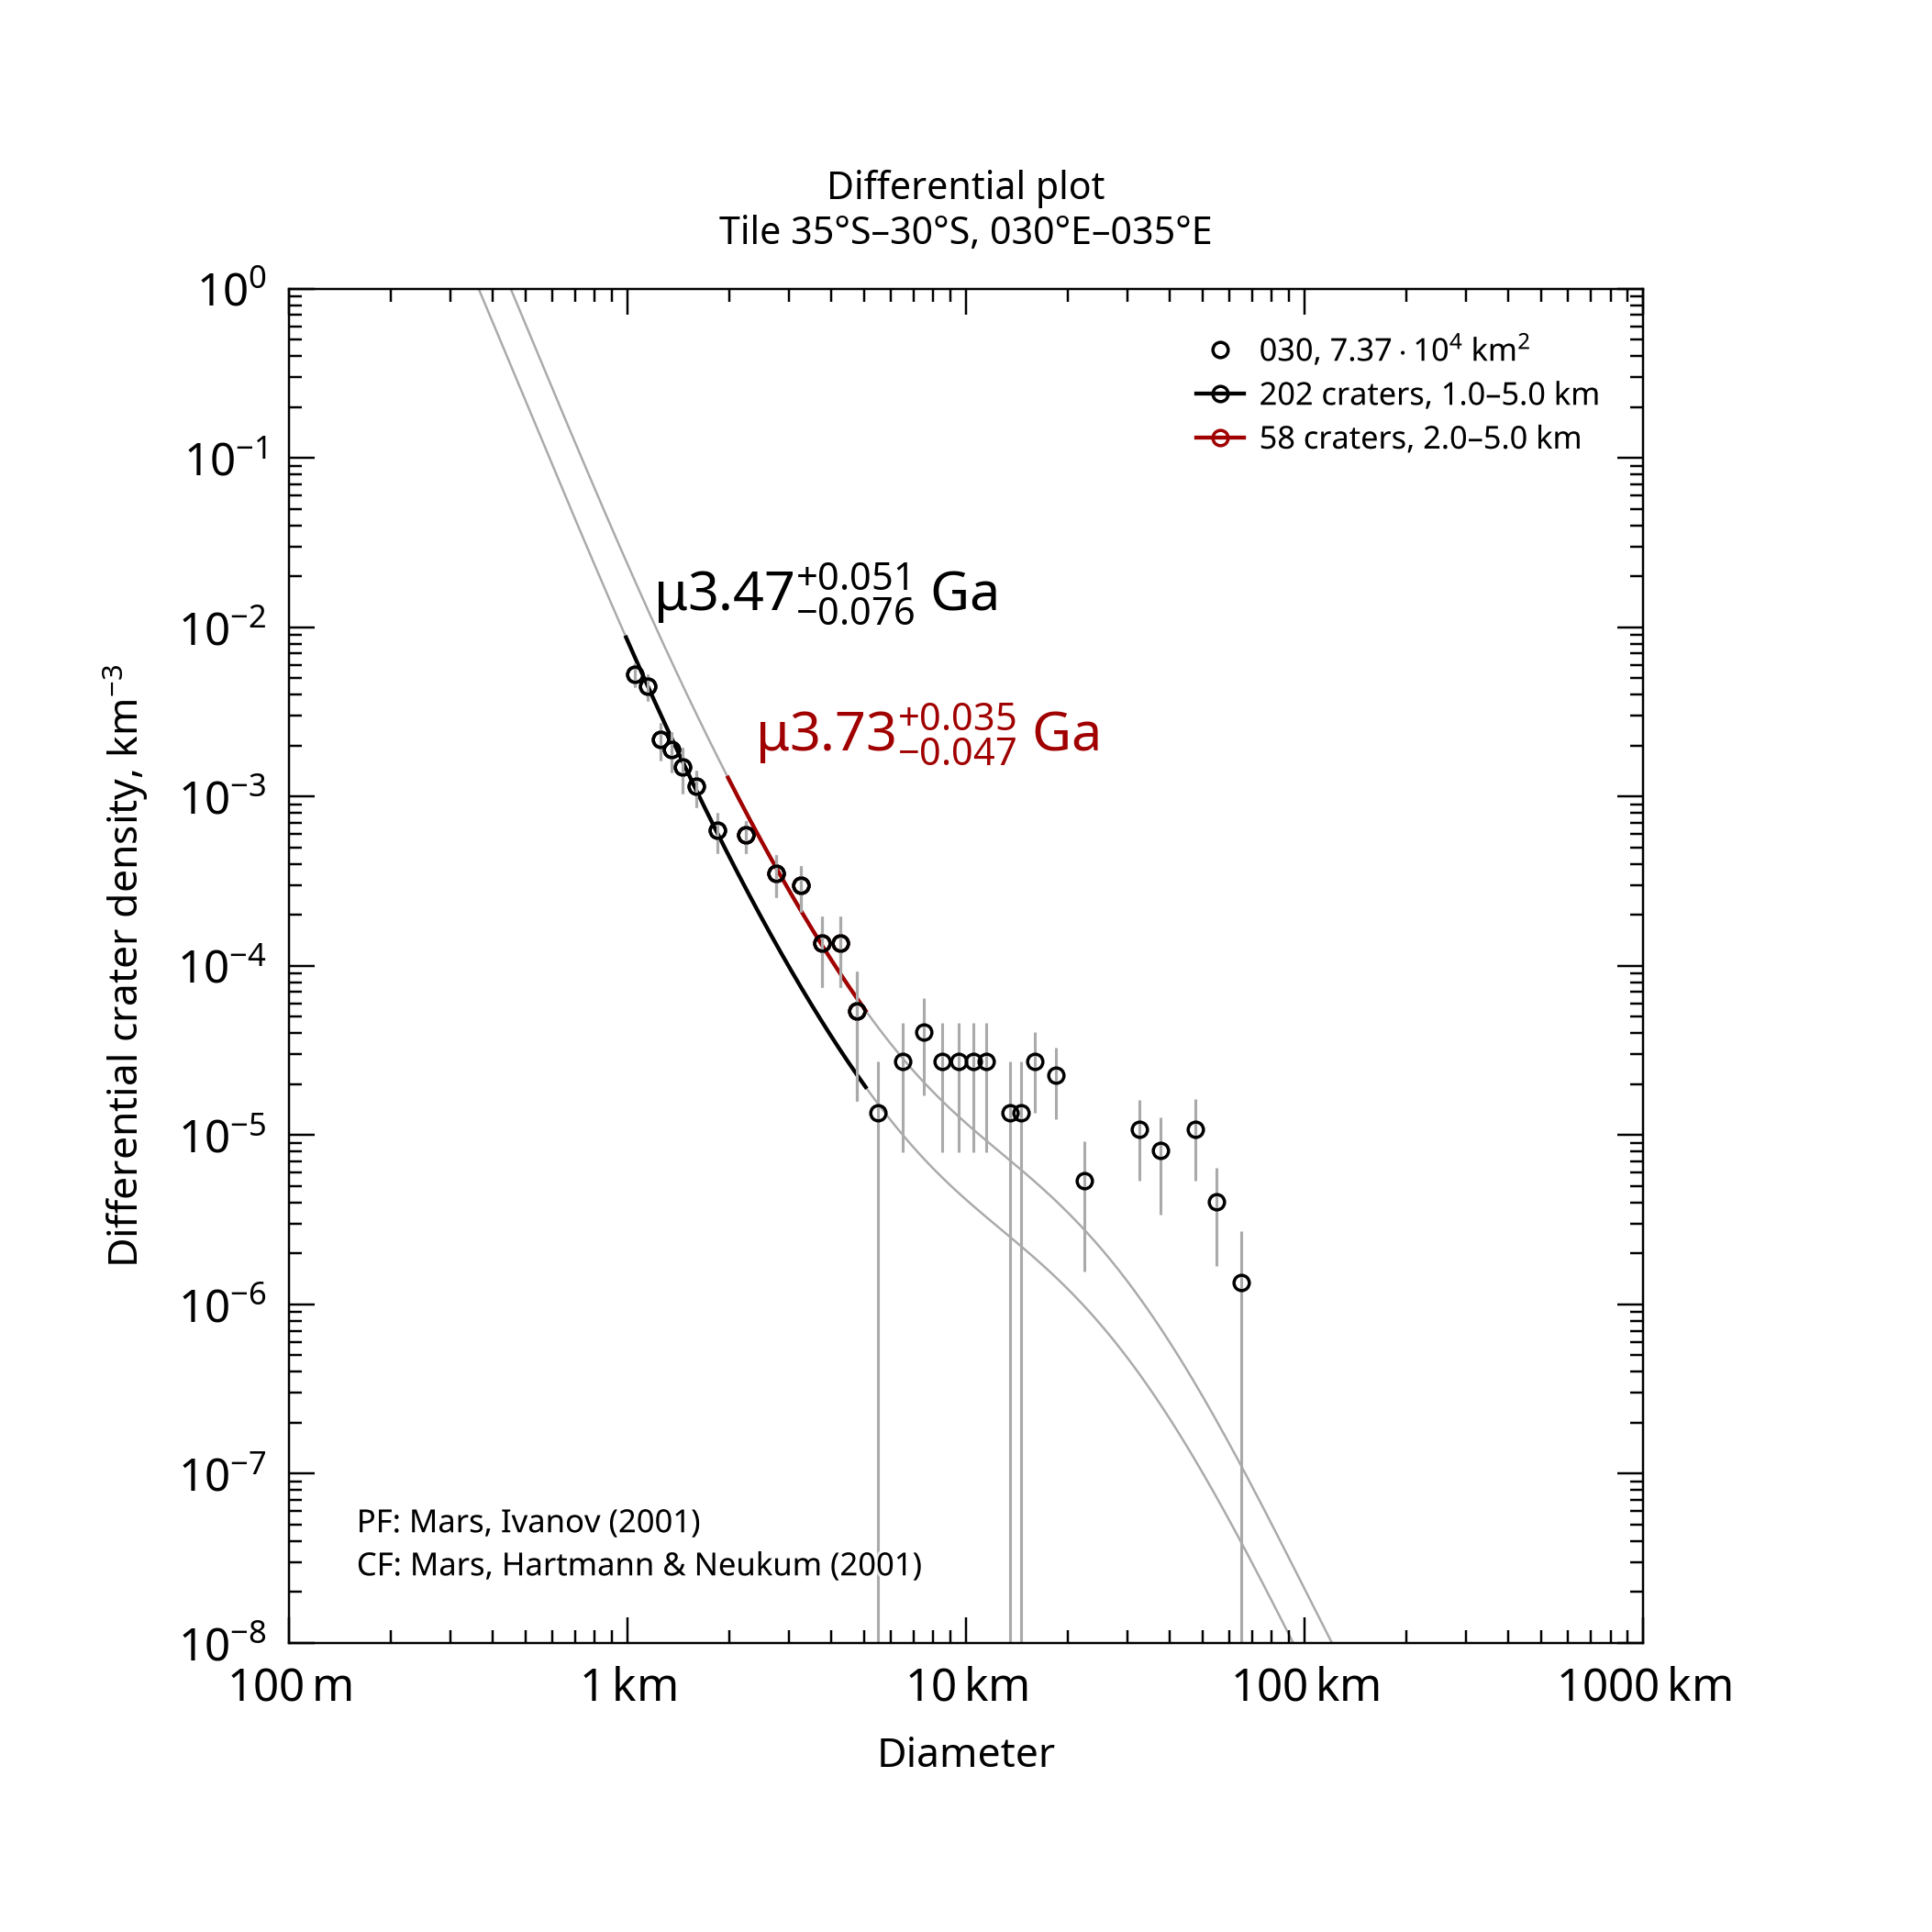

The data file committed next to this chart (first rows):
, , , , , , , , , , , , , , , , , , , , Formatted values [paste MathML into Word…
, , , , , , , , , , , , , , , , , , , , , MathML, , Latex
Name, Area, Binning, d_min, d_max, Method, Resurf, N, N_event, Age, Age-, Age+, a0, a0-, a0+, N(1), N(1)-, N(1)+, Source, , Range, Age, N(1), Age
030, 73693, pseudo-log, 1, 5, d-fit, 0, 202.0, 202, 3.47, 3.4, 3.52, -2.584, -2.659, -2.521, 2.60e-03, 2.19e-03, 3.01e-03, tiles_scc/tile_lat-35_lon+030.scc, , 1.0–5.0 km, <math xmlns="http://www.w3.org/1998/Math…, <math xmlns="http://www.w3.org/1998/Math…, $\mu3.47^{+0.051}_{-0.076}$ Ga
030, 73693, pseudo-log, 2, 5, d-fit, 0, 58.0, 58, 3.73, 3.69, 3.77, -2.133, -2.235, -2.05, 7.37e-03, 5.82e-03, 8.92e-03, tiles_scc/tile_lat-35_lon+030.scc, , 2.0–5.0 km, <math xmlns="http://www.w3.org/1998/Math…, <math xmlns="http://www.w3.org/1998/Math…, $\mu3.73^{+0.035}_{-0.047}$ Ga
